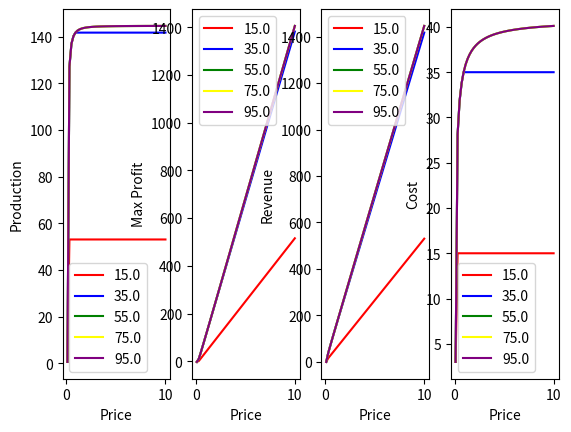

This chart was generated by the following Python code:
import numpy as np
from scipy.optimize import fsolve, minimize, OptimizeResult, least_squares
import matplotlib.pyplot as plt
import pandas as pd

class Firm:

	instances = {}

	def __init__(self, alpha_1=0.75, alpha_2=0.75, eos_1=0.75, eos_2=0.75):
		self.budget = 20
		self.alpha_1, self.alpha_2, self.eos_1, self.eos_2 = alpha_1, alpha_2, eos_1, eos_2
		self.constants = (self.alpha_1, self.alpha_2, self.eos_1, self.eos_2)
		Firm.instances[self] = self

	def production_function(self, variables: tuple[float, float, float],
							time: float, A: float) -> float:
		labor, capital, robots = variables
		alpha_1, alpha_2, eos_1, eos_2 = self.constants
		capital_term = (alpha_1 ** (1 / eos_1)) * (capital ** (((-capital / time) + np.e) * ((eos_1 - 1) / eos_1)))
		labor_inner_term = (alpha_2 ** (1 / eos_2)) * (labor ** (((-labor / time) + np.e) * ((eos_2 - 1) / eos_2)))
		robot_inner_term = ((1 - alpha_2) ** (1 / eos_2)) * (
					robots ** (((-robots / time) + np.e) * ((eos_2 - 1) / eos_2)))
		labor_outer_term = ((1 - alpha_1) ** (1 / eos_1)) * (
					(labor_inner_term + robot_inner_term) ** ((eos_2 / (eos_2 - 1)) * (eos_1 - 1) / eos_1))
		final_term = A * ((capital_term + labor_outer_term) ** (eos_1 / (eos_1 - 1)))
		return final_term

	def cost_function(self, variables: tuple[float, float, float], wage: float, rate_k: float, rate_z: float) -> float:
		labor, capital, robots = variables
		return (wage * labor) + (rate_k * capital) + (rate_z * robots)

	def max_profit(self, time: float, A: float, price: float, wage: float, rate_k: float, rate_z: float) -> (OptimizeResult, float, float):
		minimized = minimize(lambda x: -1 * ((price * self.production_function(x, time, A)) - self.cost_function(x, wage, rate_k, rate_z)),
							 np.array([1, 1, 1]), bounds=[(0.2, None), (0.2, None), (0.2, None)],
							 constraints={'type': 'ineq', 'fun': lambda x: self.budget - self.cost_function(x, wage, rate_k, rate_z)})
		return minimized, self.production_function(minimized.x, time, A), self.cost_function(minimized.x, wage, rate_k, rate_z)

	@classmethod
	def get_total_production(cls, time: float, A: float, price: float, wage: float, rate_k: float, rate_z: float) -> float:
		return sum([cls.instances[instance].max_profit(time, A, price, wage, rate_k, rate_z)[1] for instance in cls.instances])

	@classmethod
	def get_total_demands(cls, time: float, A: float, price: float, wage: float, rate_k: float, rate_z: float) -> (float, float, float):
		demands = [cls.instances[instance].max_profit(time, A, price, wage, rate_k, rate_z)[0] for instance in cls.instances]
		return sum([demand.x[0] for demand in demands]), sum([demand.x[1] for demand in demands]), sum([demand.x[2] for demand in demands])

def main():
	firm = Firm()
	# max_profit, production = firm.max_profit(1, 5, 5,2.9, 6, 3)
	# print(f"Max Profit: {-max_profit.fun}, Production: {production}, X: {max_profit.x}")
	prices = np.linspace(0.1, 10, 50)
	budgets = np.linspace(15, 95, 5)
	dfs = pd.DataFrame(columns=["Budget", "DF"])
	for budget in budgets:
		firm.budget = budget
		df = pd.DataFrame(columns=['Price', 'Max Profit', 'Production', 'Cost', 'Revenue', 'X'])
		for price in prices:
			max_profit, production, cost = firm.max_profit(2, 20, price, 5, 7, 3)
			print(f"Price: {price}, Max Profit: {-max_profit.fun}, Production: {production}, Cost: {cost}, X: {max_profit.x}")
			df.loc[len(df)] = {'Price': price, 'Max Profit': -max_profit.fun, 'Production': production, 'Cost': cost, 'Revenue': price*production, 'X': max_profit.x}
		dfs.loc[len(dfs)] = {"Budget": budget, "DF": df}

	fig = plt.figure()

	# ax = fig.add_subplot(111)
	# ax.plot(df['Price'], df['Production'], color="red", label="Production")
	# ax.plot(df['Price'], df['Max Profit'], color="blue", label="Max Profit")
	# ax.plot(df['Price'], df['Revenue'], color="yellow", label="Revenue")
	# ax.plot(df['Price'], df['Cost'], color="green", label="Cost")
	# ax.set_xlabel('Price')
	# ax.set_ylabel('Production <> Max Profit <> Cost')
	# ax.legend()

	ax = fig.add_subplot(141)
	ax.plot(dfs.iloc[0,1]["Price"], dfs.iloc[0,1]["Production"], color="red", label=dfs.iloc[0,0])
	ax.plot(dfs.iloc[1,1]["Price"], dfs.iloc[1,1]["Production"], color="blue", label=dfs.iloc[1,0])
	ax.plot(dfs.iloc[2,1]["Price"], dfs.iloc[2,1]["Production"], color="green", label=dfs.iloc[2,0])
	ax.plot(dfs.iloc[3,1]["Price"], dfs.iloc[3,1]["Production"], color="yellow", label=dfs.iloc[3,0])
	ax.plot(dfs.iloc[4,1]["Price"], dfs.iloc[4,1]["Production"], color="purple", label=dfs.iloc[4,0])
	ax.set_xlabel('Price')
	ax.set_ylabel('Production')
	ax.legend()

	ax = fig.add_subplot(142)
	ax.plot(dfs.iloc[0,1]["Price"], dfs.iloc[0,1]["Max Profit"], color="red", label=dfs.iloc[0,0])
	ax.plot(dfs.iloc[1,1]["Price"], dfs.iloc[1,1]["Max Profit"], color="blue", label=dfs.iloc[1,0])
	ax.plot(dfs.iloc[2,1]["Price"], dfs.iloc[2,1]["Max Profit"], color="green", label=dfs.iloc[2,0])
	ax.plot(dfs.iloc[3,1]["Price"], dfs.iloc[3,1]["Max Profit"], color="yellow", label=dfs.iloc[3,0])
	ax.plot(dfs.iloc[4,1]["Price"], dfs.iloc[4,1]["Max Profit"], color="purple", label=dfs.iloc[4,0])
	ax.set_xlabel('Price')
	ax.set_ylabel('Max Profit')
	ax.legend()

	ax = fig.add_subplot(143)
	ax.plot(dfs.iloc[0,1]["Price"], dfs.iloc[0,1]["Revenue"], color="red", label=dfs.iloc[0,0])
	ax.plot(dfs.iloc[1,1]["Price"], dfs.iloc[1,1]["Revenue"], color="blue", label=dfs.iloc[1,0])
	ax.plot(dfs.iloc[2,1]["Price"], dfs.iloc[2,1]["Revenue"], color="green", label=dfs.iloc[2,0])
	ax.plot(dfs.iloc[3,1]["Price"], dfs.iloc[3,1]["Revenue"], color="yellow", label=dfs.iloc[3,0])
	ax.plot(dfs.iloc[4,1]["Price"], dfs.iloc[4,1]["Revenue"], color="purple", label=dfs.iloc[4,0])
	ax.set_xlabel('Price')
	ax.set_ylabel('Revenue')
	ax.legend()

	ax = fig.add_subplot(144)
	ax.plot(dfs.iloc[0,1]["Price"], dfs.iloc[0,1]["Cost"], color="red", label=dfs.iloc[0,0])
	ax.plot(dfs.iloc[1,1]["Price"], dfs.iloc[1,1]["Cost"], color="blue", label=dfs.iloc[1,0])
	ax.plot(dfs.iloc[2,1]["Price"], dfs.iloc[2,1]["Cost"], color="green", label=dfs.iloc[2,0])
	ax.plot(dfs.iloc[3,1]["Price"], dfs.iloc[3,1]["Cost"], color="yellow", label=dfs.iloc[3,0])
	ax.plot(dfs.iloc[4,1]["Price"], dfs.iloc[4,1]["Cost"], color="purple", label=dfs.iloc[4,0])
	ax.set_xlabel('Price')
	ax.set_ylabel('Cost')
	ax.legend()



	plt.show()
	pass
	print("pass")

if __name__ == "__main__":
	main()